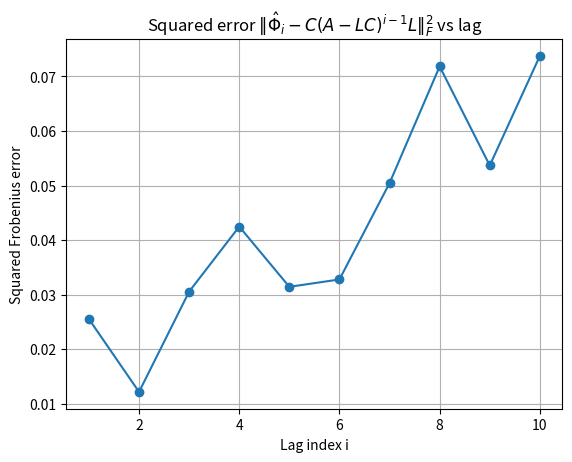
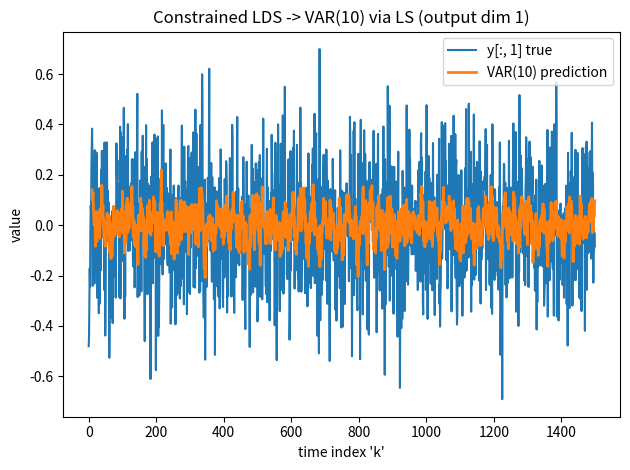
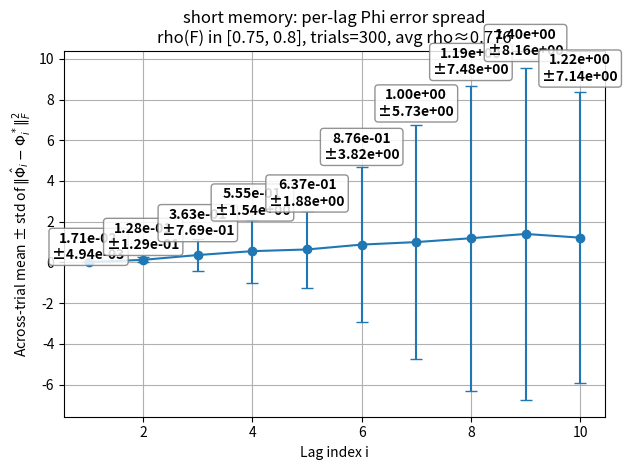
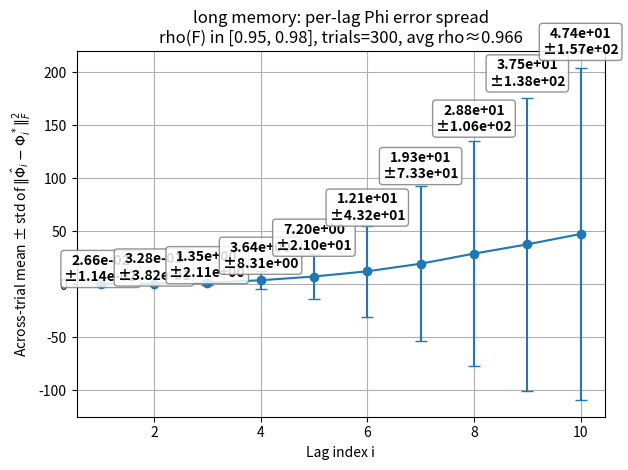

Here is the Python script that generated these plots, in order:
"""
Starting with a LDS and, assuming stability, we appx. the outputs with a VAR(p) model then
estimate the VAR coeff. matrix from observered time series data using Least Squares.

Pipeline: 
1) Simulate (x_k, y_k) from the constrained LDS.
2) Build VAR(p) regression matrces (Y = XB + U) from y_k only.
3) Estimate B by Least Squares.
4) Unpack B into VAR coefficient Matrices Phi_1, ... , Phi_p and plot a demo prediction.
"""

import numpy as np
import matplotlib.pyplot as plt

# 1)  -------------------------- Simulate the LDS --------------------------

def simluate_LDS (n, A, C, L, rng, e_scale=0.2):
    """
    Simulating the system as follows:

    x_{k+1} = Ax_k + Le_k
    y_k     = Cx_k + e_k 

    Returns:
        x: (n, d_x)
        y: (n, d_y)
        e: (n, d_y)
    
    """

    # State and output dimensions from system matrices
    d_x = A.shape[0] 
    d_y = C.shape[0]

    # Create matrices for x and y with appropriate dimensions 
    x = np.zeros((n, d_x))
    y = np.zeros((n, d_y))
    e = e_scale * rng.normal(size=(n, d_y))

    # Initial state
    x[0] = rng.normal(size=d_x)
    y[0] =  C @ x[0] + e[0]

    for k in range(0, n - 1):
        x[k + 1] = A @ x[k] + L @ e[k]
        y[k + 1] = C @ x[k + 1] + e[k + 1]

    return x, y, e



# 2)  -------------------------- Build the VAR(p) Design Matrices (i.e., Y = XB) --------------------------

def build_var_xy(y, p):
    """
    
    """

    n, d_y = y.shape # touple unpacking (get the shape of y and assign it to 'n' and 'd_y')
    if p < 1:
        raise ValueError("p must be >= 1")
    if n <= p:
        raise ValueError("N must be > p")
    

    # Build the target matrix
    Y = y[p:]
    # Allocate design matrix
    X = np.zeros((n - p, p * d_y))


    for i in range(1, p + 1):
        # lag 'i' fills columns with y_{t-i}
        # Fill a block of columns in X with a shifted slice of 'y'.
        X[:, (i - 1) * d_y : i * d_y] = y[p - i : n - i]

    return X, Y
    

def fit_ls(Y, X):
    """    
    Solve min_B ||Y - XB||^2 using Ordinary Least Squares (OLS)

    Returns B-hat

    """

    XtX = X.T @ X
    XtY = X.T @ Y
    B_hat = np.linalg.solve(XtX, XtY) # apparently this has benefits over the vanilla below
    #B_hat = np.linalg.inv(XtX) @ XtY

    return B_hat


def unpack_B_to_Phi(B_hat, d_y, p):
    """
    """

    Phi = []
    for i in range(p):
        block = B_hat[i * d_y : (i + 1) * d_y, :]
        Phi.append(block.T)
    return Phi



def plot_variance_of_phi_error_across_lags(
    targets=(0.8, 0.98),
    trials=30,
    n=1500,
    d_x=2,
    d_y=5,
    p=10,
    e_scale=0.2,
    max_tries=5000,
    seed=None,
):
    """
    For each target rho(A-LC), run `trials` experiments.
    In each experiment:
      - sample C,L until rho(A-LC) <= target
      - simulate, fit VAR(p), compute per-lag squared Phi errors e_i
      - compute Var(e_1..e_p) across lags
    Then plot mean±std of Var(e_i) over trials for each target.
    """

    rng = np.random.default_rng(seed)
    A = np.array([[0.9, -0.2],
                  [0.2,  0.8]])

    var_across_lags_means = []
    var_across_lags_stds  = []
    achieved_rhos = []

    for target in targets:
        vars_this_target = []
        rhos_this_target = []

        for _ in range(trials):
            # --- resample C,L until rho(A-LC) <= target ---
            for _try in range(max_tries):
                C = rng.normal(size=(d_y, d_x))
                L = rng.normal(size=(d_x, d_y))
                F = A - L @ C
                rhoF = np.max(np.abs(np.linalg.eigvals(F)))
                if rhoF <= target:
                    break
            else:
                raise RuntimeError(f"Couldn't find C,L with rho(A-LC) <= {target} after {max_tries} tries.")

            # simulate + fit VAR
            x, y, e = simluate_LDS(n=n, A=A, C=C, L=L, rng=rng, e_scale=e_scale)
            X, Y = build_var_xy(y, p=p)
            B_hat = fit_ls(Y=Y, X=X)
            Phi_list = unpack_B_to_Phi(B_hat, d_y=d_y, p=p)

            # per-lag squared Phi errors e_i
            phi_sq_errors = []
            Fpow = np.eye(d_x)
            for i in range(p):
                Phi_theory_i = C @ Fpow @ L
                diff = Phi_list[i] - Phi_theory_i
                phi_sq_errors.append(np.linalg.norm(diff, 'fro')**2)
                Fpow = Fpow @ F

            # variance of error across lags (this is the "variance" in the note)
            vars_this_target.append(np.var(phi_sq_errors, ddof=1))
            rhos_this_target.append(rhoF)

        var_across_lags_means.append(np.mean(vars_this_target))
        var_across_lags_stds.append(np.std(vars_this_target))
        achieved_rhos.append(np.mean(rhos_this_target))

    # --- plot mean ± std ---
    x = np.arange(len(targets))
    plt.figure()
    plt.errorbar(x, var_across_lags_means, yerr=var_across_lags_stds, marker='o', capsize=4)
    plt.xticks(x, [f"target={t}\n(avg rho≈{achieved_rhos[i]:.3f})" for i, t in enumerate(targets)])
    plt.xlabel(r"Contraction target for $\rho(A-LC)$")
    plt.ylabel(r"$\mathrm{Var}\left(\|\hat{\Phi}_i-\Phi_i\|_F^2\right)$ across $i=1..p$")
    plt.title("Short vs long memory: variance of Phi-error across lags")
    plt.grid(True)
    plt.tight_layout()
    plt.show()


def p_sensitivity_report(
    p_list=(8, 10, 12),
    regimes=(
        ("short", 0.75, 0.80),
        ("long",  0.95, 0.98),
    ),
    trials=30,
    n=1500,
    d_x=2,
    d_y=5,
    e_scale=0.2,
    max_tries=20000,
    seed=None,
):
    """
    Runs a p-sensitivity test for different memory regimes.

    For each regime (name, rho_low, rho_high):
      - repeatedly sample random C,L until rho(A - L C) lies in [rho_low, rho_high]
      - simulate LDS
      - fit VAR(p) by LS
      - compute:
          * Training MSE = mean((Y - X B_hat)^2)
          * Mean Phi error = mean_i ||Phi_hat_i - C(A-LC)^(i-1)L||_F^2
          * Var across lags of Phi error = Var_i(||...||_F^2)
    Prints mean ± std across trials for each p.
    """

    rng = np.random.default_rng(seed)

    A = np.array([[0.9, -0.2],
                  [0.2,  0.8]])

    def sample_CL_in_band(rho_low, rho_high):
        for _ in range(max_tries):
            C = rng.normal(size=(d_y, d_x))
            L = rng.normal(size=(d_x, d_y))
            F = A - L @ C
            rhoF = np.max(np.abs(np.linalg.eigvals(F)))
            if rho_low <= rhoF <= rho_high:
                return C, L, F, rhoF
        raise RuntimeError(f"Couldn't sample C,L with rho in [{rho_low}, {rho_high}] after {max_tries} tries.")

    print("\n====================== p SENSITIVITY REPORT ======================")
    print(f"trials={trials}, n={n}, d_y={d_y}, e_scale={e_scale}")
    print("p_list =", list(p_list))
    print("regimes =", regimes)

    for regime_name, rho_low, rho_high in regimes:
        print(f"\n--- Regime: {regime_name}  (rho in [{rho_low}, {rho_high}]) ---")

        for p in p_list:
            if p < 1:
                raise ValueError(f"p must be >= 1 (got p={p})")
            if n <= p:
                raise ValueError(f"need n > p (got n={n}, p={p})")

            mses = []
            phi_means = []
            phi_vars = []
            rhos = []

            for _ in range(trials):
                C, L, F, rhoF = sample_CL_in_band(rho_low, rho_high)

                # simulate
                x, y, e = simluate_LDS(n=n, A=A, C=C, L=L, rng=rng, e_scale=e_scale)

                # fit VAR(p)
                X, Y = build_var_xy(y, p=p)
                B_hat = fit_ls(Y=Y, X=X)

                # training MSE
                Y_hat = X @ B_hat
                residuals = Y - Y_hat
                mses.append(float(np.mean(residuals**2)))

                # unpack Phi-hat
                Phi_list = unpack_B_to_Phi(B_hat, d_y=d_y, p=p)

                # compute per-lag squared Phi errors
                phi_sq_errors = []
                Fpow = np.eye(d_x)  # F^(i-1), starts at i=1 -> power 0
                for i in range(p):
                    Phi_theory_i = C @ Fpow @ L
                    diff = Phi_list[i] - Phi_theory_i
                    phi_sq_errors.append(np.linalg.norm(diff, 'fro')**2)
                    Fpow = Fpow @ F

                phi_means.append(float(np.mean(phi_sq_errors)))
                # ddof=1 gives sample variance; if p==1 we'd guard, but your p>=8
                phi_vars.append(float(np.var(phi_sq_errors, ddof=1)))
                rhos.append(float(rhoF))

            print(f"\np = {p}")
            print(f"  achieved rhoF:   {np.mean(rhos):.4f} ± {np.std(rhos, ddof=1):.4f}")
            print(f"  Training MSE:    {np.mean(mses):.6f} ± {np.std(mses, ddof=1):.6f}")
            print(f"  Mean Phi error:  {np.mean(phi_means):.6f} ± {np.std(phi_means, ddof=1):.6f}")
            print(f"  Var Phi error:   {np.mean(phi_vars):.6f} ± {np.std(phi_vars, ddof=1):.6f}")



def phi_error_spread(
    regime_name="short",
    rho_low=0.75,
    rho_high=0.80,
    trials=50,
    n=1500,
    d_x=2,
    d_y=5,
    p=10,
    e_scale=0.2,
    max_tries=20000,
):
    """
    For each trial, resample (C,L) such that rho(F)=rho(A-LC) in [rho_low, rho_high].
    Then simulate, fit VAR(p) via LS, and compute per-lag squared Frobenius errors:
        e_i = ||Phi_hat_i - Phi_i^*||_F^2
    where Phi_i^* = C F^(i-1) L (with F = A - L C).
    Finally plot mean ± std of e_i across trials, for each lag i=1..p.

    Returns:
        phi_errs: (trials, p) array of errors
        mean_err: (p,) mean across trials
        std_err:  (p,) std across trials
        rhos:     (trials,) achieved rho(F) values
    """

    rng = np.random.default_rng()  # no seed: fresh randomness each run

    A = np.array([[0.9, -0.2],
                  [0.2,  0.8]])

    def sample_CL_in_band():
        for _ in range(max_tries):
            C = rng.normal(size=(d_y, d_x))
            L = rng.normal(size=(d_x, d_y))
            F = A - L @ C
            rhoF = np.max(np.abs(np.linalg.eigvals(F)))
            if rho_low <= rhoF <= rho_high:
                return C, L, F, rhoF
        raise RuntimeError(f"Couldn't sample C,L with rho in [{rho_low}, {rho_high}] after {max_tries} tries.")

    phi_errs = np.zeros((trials, p))
    rhos = np.zeros(trials)

    for t in range(trials):
        C, L, F, rhoF = sample_CL_in_band()
        rhos[t] = rhoF

        # simulate
        x, y, e = simluate_LDS(n=n, A=A, C=C, L=L, rng=rng, e_scale=e_scale)

        # fit VAR(p)
        X, Y = build_var_xy(y, p=p)
        B_hat = fit_ls(Y=Y, X=X)
        Phi_hat_list = unpack_B_to_Phi(B_hat, d_y=d_y, p=p)

        # theoretical Phi_i^* for this trial
        Fpow = np.eye(d_x)
        for i in range(p):
            Phi_star_i = C @ Fpow @ L
            diff = Phi_hat_list[i] - Phi_star_i
            phi_errs[t, i] = np.linalg.norm(diff, 'fro')**2
            Fpow = Fpow @ F

    mean_err = phi_errs.mean(axis=0)
    std_err  = phi_errs.std(axis=0, ddof=1)

    lags = np.arange(1, p + 1)

    plt.figure()
    plt.errorbar(lags, mean_err, yerr=std_err, marker='o', capsize=4)
    for i, (m, s) in enumerate(zip(mean_err, std_err), start=1):

    # lift early lags a bit more
        if i in (0, 2):
            y_pos = (m + s) * 2
        else:
            y_pos = (m + s) * 1.05

        plt.text(
            i,
            y_pos,
            f"{m:.2e}\n±{s:.2e}",
            ha="center",
            va="bottom",
            fontsize=10,
            fontweight="bold",
            bbox=dict(
                boxstyle="round,pad=0.25",
                fc="white",
                ec="gray",
                alpha=0.85
            )
        )

    plt.xlabel("Lag index i")
    plt.ylabel(r"Across-trial mean ± std of $\|\hat{\Phi}_i-\Phi_i^*\|_F^2$")
    plt.title(
        f"{regime_name} memory: per-lag Phi error spread\n"
        f"rho(F) in [{rho_low}, {rho_high}], trials={trials}, avg rho≈{rhos.mean():.3f}"
    )
    plt.grid(True)
    plt.tight_layout()
    plt.show()

    return phi_errs, mean_err, std_err, rhos




def main():
    # Dimensions 
    n = 1500
    d_x = 2
    d_y = 5
    p = 10

    rng = np.random.default_rng()

    # Define the systems matrices used to generate simulate data
    A = np.array([[0.9, -0.2],
                    [0.2, 0.8]])
    C = rng.normal(size=(d_y, d_x))
    L = rng.normal(size=(d_x, d_y))

 

    # Check contraction from the theory
    # Ensure spectral radius is below desired threshold (i.e., < 1)
    L0_norm = np.linalg.norm(L)

    max_iter = 50
    target =  0.98
    for _ in range(max_iter):
        F = A - L @ C
        rhoF = np.max(np.abs(np.linalg.eigvals(F)))
        if rhoF <= target:
            break
        L *= (target / rhoF)

    F = A - L @ C
    rhoF = np.max(np.abs(np.linalg.eigvals(F)))

    print("Spectral radius rho(A - LC):", rhoF)
    print("L shrink factor:", np.linalg.norm(L) / L0_norm)


    # Simulate constrained LDS
    x, y, e = simluate_LDS(n=n, A=A, C=C, L=L, rng=rng, e_scale=0.2)
    print("x shape:", x.shape, "y shape:", y.shape)


    # VAR(p) regression matrices 
    X, Y = build_var_xy(y, p=p)
    print("X shape:", X.shape, "Y shape:", Y.shape) 

    # Least squares estiamte of B
    B_hat = fit_ls(Y=Y, X=X)
    print("B-hat shape:", B_hat.shape)

    # Unpacking into VAR coeff. matrices
    Phi_list = unpack_B_to_Phi(B_hat, d_y=d_y, p=p)
    print("Phi_1 shape:", Phi_list[0].shape)


    # Comparing variance of different spectral radii (i.e., .80 vs .98, short term vs long term memory respectively)
    #plot_variance_of_phi_error_across_lags(targets=(0.80, 0.98), trials=30, p=10)

    p_sensitivity_report(
    p_list=(8, 10, 12),
    regimes=(("short", 0.75, 0.80), ("long", 0.95, 0.98)),
    trials=30,
)



    # --------- Compare Phi_hat_i to theoretical Phi_i = C (A-LC)^(i-1) L ---------

    F = A - L @ C
    Fpow = np.eye(d_x)   # (A-LC)^(i-1), starts at power 0

    phi_sq_errors = []

    for i in range(p):
        Phi_theory_i = C @ Fpow @ L               # C(A-LC)^(i-1) L
        diff = Phi_list[i] - Phi_theory_i
        err_sq = np.linalg.norm(diff, 'fro')**2   # squared Frobenius norm
        phi_sq_errors.append(err_sq)
        Fpow = Fpow @ F                           # next power

    print("Mean squared Phi error:", np.mean(phi_sq_errors))
    print("Var across lags of Phi error:", np.var(phi_sq_errors, ddof=1))



    plt.figure()
    plt.plot(range(1, p+1), phi_sq_errors, marker='o')
    plt.xlabel("Lag index i")
    plt.ylabel("Squared Frobenius error")
    plt.title(r"Squared error $\|\hat{\Phi}_i - C(A-LC)^{i-1}L\|_F^2$ vs lag")
    plt.grid(True)
    plt.show()


    # Predict and compute residuals 
    Y_hat = X @ B_hat
    residuals = Y - Y_hat
    mse = np.mean(residuals**2)
    print("Training MSE,", mse)

    # Plotting a single output dimension and its VAR prediction
    j = 1 # output component index
    t = np.arange(n)

    y_true = y[:, j]
    y_pred = np.full(n, np.nan)
    y_pred[p:] = Y_hat[:, j]

    plt.figure()
    plt.plot(t, y_true, label=f"y[:, {j}] true")
    plt.plot(t, y_pred, label=f"VAR({p}) prediction", linewidth=2)
    plt.title(f"Constrained LDS -> VAR({p}) via LS (output dim {j})")
    plt.xlabel("time index 'k'")
    plt.ylabel("value")
    plt.legend()
    plt.tight_layout()
    plt.show()

    # Plot residuals for specific component
    #plt.figure()
    #plt.plot(t[p:], residuals[:, j])
    #plt.title(f"Residuals (y - XB) for output dim {j}")
    #plt.xlabel("time index 'k'")
    #lt.ylabel("residual")
    #plt.tight_layout()
    #plt.show()


    # Short memory regime
    phi_error_spread(
        regime_name="short",
        rho_low=0.75, rho_high=0.80,
        trials=300, n=1500, p=10, e_scale=0.2
    )

    # Long memory regime
    phi_error_spread(
        regime_name="long",
        rho_low=0.95, rho_high=0.98,
        trials=300, n=1500, p=10, e_scale=0.2
    )




if __name__ == "__main__":
    main()


        